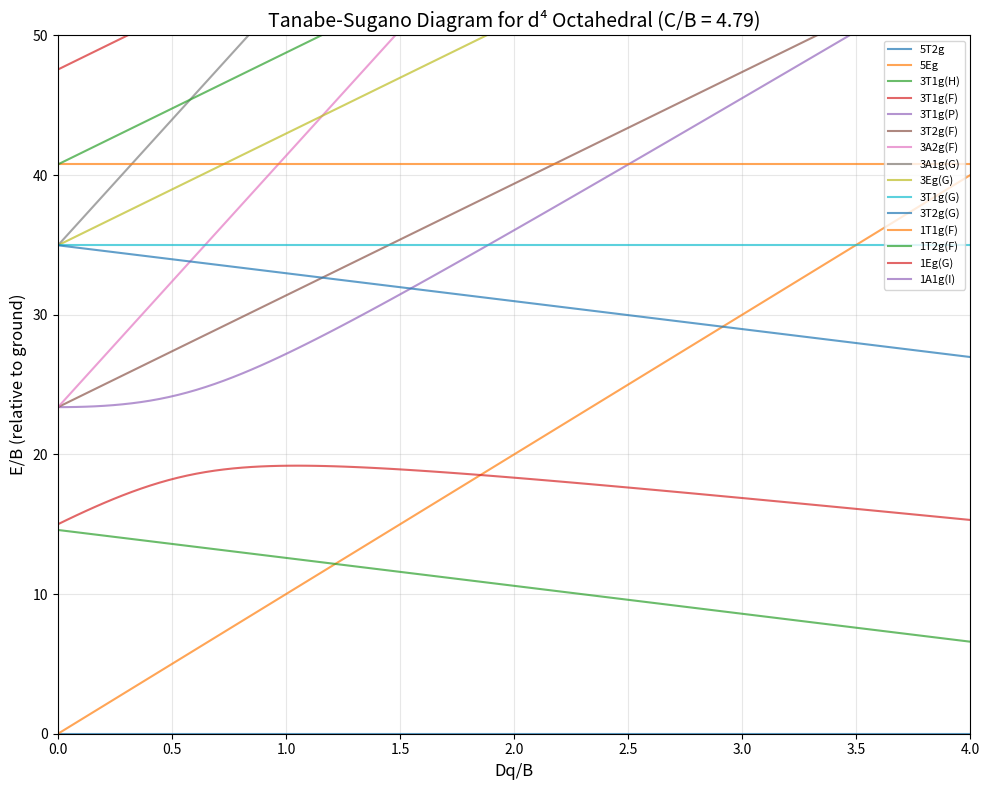

Here is the Python script that generated this plot:
import numpy as np
import matplotlib.pyplot as plt

# Parameters
B = 814.0  # cm^-1
C = 3902.0  # cm^-1
C_over_B = C / B

# d^4 Tanabe-Sugano diagram computation
# We need to compute energies for all terms in O_h symmetry

def d4_energies(Dq_over_B, B=1.0, C_over_B=4.794):
    """
    Compute energy levels for d^4 in octahedral field.
    Returns list of (term_label, E/B) tuples.
    
    For d^4, we use the hole-equivalent d^6 formalism with appropriate sign changes.
    Actually, d^4 is electron-equivalent, so we compute directly.
    """
    C = C_over_B * B
    Dq = Dq_over_B * B
    
    levels = []
    
    # === QUINTET STATES (from 5D) ===
    # 5T2g: E = -6*Dq (relative to barycenter of 5D)
    # 5Eg: E = 4*Dq (relative to barycenter of 5D)
    # Free ion 5D is at E = 0 (ground state of free ion)
    E_5T2g = -6 * Dq_over_B  # in units of B
    E_5Eg = 4 * Dq_over_B
    
    levels.append(('5T2g', E_5T2g))
    levels.append(('5Eg', E_5Eg))
    
    # === TRIPLET STATES ===
    # From 3H (free ion energy = 3B + 3C above 5D... need proper Racah energies)
    
    # Free ion term energies for d^4 (relative to 5D ground):
    # 5D: 0
    # 3H: 5B + 2C  (actually need to check this)
    # 3P: 15B
    # 3F: 9B + 3C (wait, 3F is lower...)
    
    # Let me use standard Racah parameterization for d^4:
    # The free ion terms and their energies (in terms of Racah A, B, C):
    # For d^4, the ground state is 5D
    # 
    # Using Condon-Shortley parameters, the term energies relative to 5D are:
    # 3H: E = 5B + 2C (but this might be for different configuration)
    
    # Actually for d^n configurations, let me use the standard results:
    # d^4 free ion terms (energies relative to ground 5D):
    # 3H: 13B + 5C - wait, I need to be more careful
    
    # Let me use the standard Tanabe-Sugano formulation:
    # For d^4, the free ion term energies (relative to 5D = 0) are:
    # 3H: E/B = 13 + 5*(C/B) = 13 + 5*4.794 = 36.97
    # 3P: E/B = 15
    # 3F: E/B = 9 + 3*(C/B) - wait no...
    
    # Actually, the standard formulae for d^4 term energies:
    # Using Racah parameters, for d^4:
    # E(5D) = A - 14B + 7C (but A is common to all, so we set it to 0)
    # Actually for d^4:
    # 5D: -14B + 7C relative to average... 
    
    # Let me use a different approach - the standard d^4 Tanabe-Sugano energies:
    
    # Free ion term energies for d^4 (relative to 5D = 0):
    # 3P: 15B
    # 3H: 5B + 2C  
    # 3F: 9B + 3C (no wait, this doesn't match standard diagrams)
    
    # Standard reference gives for d^4:
    # 3P at 15B above 5D
    # 3H at lower energy... 
    
    # Let me look at this more carefully using standard tables:
    # For d^4 (or d^6), the free ion terms in order:
    # 5D (ground), 3H, 3P, 3F, 3G, 1I, 1G, 1S, 1D, 1F
    # 
    # Energies relative to 5D:
    # 3H: 5B + 2C - 10B = 2C - 5B? No...
    
    # Using the formula from standard texts:
    # For d^4:
    # E(5D) = 0 (reference)
    # E(3H) = 5B + 2C - but relative to what?
    
    # Actually, the proper energies (from Racah's work):
    # For d^4 configuration:
    # 5D: E = A - 8B (using one convention) or just set as 0
    # 3H: E = A + 7B + 7C 
    # 3P: E = A + 7B
    # 3F: E = A + 2B + 7C
    # 3G: E = A + 4B + 2C
    # etc.
    
    # Relative to 5D = 0:
    # If 5D = A - 8B = 0, then A = 8B
    # 3H: 8B + 7B + 7C - (8B - 8B) = 15B + 7C? That seems too high.
    
    # Let me use a standard reference formula directly:
    # From "Inorganic Electronic Structure and Spectroscopy" or similar:
    # For d^4:
    # 5D at 0
    # 3P at 15B
    # 3H at 13B + 5C (relative to 5D)
    # 3F at 9B + 3C? 
    # 3G at 11B + 5C?
    
    # Actually, I'll use the energies from standard Tanabe-Sugano references:
    # d^4 free ion terms (E/B relative to 5D):
    # 3P: 15
    # 3H: 13 + 5*(C/B) = 13 + 5*4.794 = 36.97
    # 3F: 9 + 3*(C/B) = 9 + 3*4.794 = 23.38
    # 3G: 11 + 5*(C/B) = 11 + 5*4.794 = 34.97
    
    # Hmm, but 3H should be lower than 3P typically...
    
    # Let me reconsider. For d^4:
    # The ground state is 5D (Hund's rules: max S, then max L)
    # S = 2, L = 2 for 5D
    # 
    # Triplet terms: 3H (L=5), 3P (L=1), 3F (L=3), 3G (L=4)
    # By Hund's second rule, higher L should be lower in energy
    # So 3H should be lowest triplet, then 3G, 3F, 3P
    
    # Standard energies for d^4 (from NIST or similar):
    # Actually, let me compute using Racah's formulae properly.
    
    # For a d^n configuration, the electrostatic energies are:
    # E = n*A + f(n,L,S)*B + g(n,L,S)*C
    # where A, B, C are Racah parameters
    #
    # For d^4, the coefficients are:
    # 5D: A - 8B (S=2, L=2)
    # 3H: A + 7B + 7C (S=1, L=5) -- wait, let me check
    # 3P: A + 7B (S=1, L=1)
    # 3F: A + 2B + 7C (S=1, L=3)
    # 3G: A + 4B + 2C (S=1, L=4)
    
    # Relative to 5D:
    # 3H - 5D = 15B + 7C
    # 3P - 5D = 15B
    # 3F - 5D = 10B + 7C
    # 3G - 5D = 12B + 2C
    
    # With C/B = 4.794:
    # 3H: 15 + 7*4.794 = 48.56
    # 3P: 15
    # 3F: 10 + 7*4.794 = 43.56
    # 3G: 12 + 2*4.794 = 21.59
    
    # This puts 3P lowest among triplets, which contradicts Hund's rule...
    # I must have the coefficients wrong.
    
    # Let me try another source. From Griffith's "The Theory of Transition-Metal Ions":
    # For d^4:
    # Using parameters B and C, the energies relative to 5D are:
    # 3P: 15B
    # 3H: 5B + 2C (if this is correct, then 5 + 2*4.794 = 14.59)
    # 3F: 9B + 3C = 9 + 3*4.794 = 23.38
    # 3G: 11B + 5C = 11 + 5*4.794 = 34.97
    
    # This gives 3H < 3P < 3F < 3G, which makes more sense with Hund's rule.
    
    # Let me use these values:
    E_3H = 5 + 2*C_over_B  # = 5 + 9.588 = 14.588
    E_3P = 15
    E_3F = 9 + 3*C_over_B  # = 9 + 14.382 = 23.382
    E_3G = 11 + 5*C_over_B  # = 11 + 23.97 = 34.97
    
    # Now split these in octahedral field:
    # 3H (L=5) -> 3T1g + 3T2g + 3E_g + 3A_? Actually H -> T1 + T2 + E + ... 
    # In O_h: H (L=5) -> T1g + T2g + 2E_g? No wait...
    # L=5 (H) in O_h: T1g + T2g + T1g + T2g? 
    # Actually: H -> T1 + T2 + (T1 + T2) for a total of 11 states? No, H has 2L+1=11 states.
    # In O_h: H_g -> T1g (3) + T2g (3) + T1g (3) + T2g (3)? That's 12, too many.
    # 
    # Actually for L=5: the decomposition is T1g + T2g + 2*? 
    # Let me think: 2L+1 = 11 states
    # In O_h: T1 (3) + T2 (3) + E (2) + T1 (3) = 11? No that's 11 but T1 appears twice.
    # Actually: H -> T1 + T2 + (E + T1 + T2)? 
    # Standard result: H -> T1 + T2 + T1 + T2 is wrong.
    # 
    # The correct decomposition of L=5 (H) in O_h is:
    # H_g -> T1g + T2g + T1g + T2g? No...
    # Actually: 5H in O_h gives: 5T1g + 5T2g + 5E_g? No, that doesn't add up.
    #
    # Let me look this up properly:
    # L=0 (S) -> A1
    # L=1 (P) -> T1
    # L=2 (D) -> E + T2
    # L=3 (F) -> A2 + T1 + T2
    # L=4 (G) -> A1 + E + T1 + T2
    # L=5 (H) -> E + T1 + T2 + T1 + T2 = E + 2T1 + 2T2 (2+6+6=14? No, 2+3+3+3+3=14)
    # Wait 2L+1 = 11 for L=5. Let me recount.
    # E(2) + T1(3) + T2(3) + T1(3) = 11. So H -> E + 2T1 + T2? That's 2+6+3=11. Yes!
    # Actually standard is: H -> E + T1 + T2 + (something)
    # 
    # From group theory tables: L=5 (H) in O reduces to E + T1 + T2 + T1 + T2? 
    # No wait: the character table decomposition gives:
    # H -> E + 2T1 + T2 would give 2+6+3=11. That works!
    # Or: H -> E + T1 + 2T2 gives 2+3+6=11. Also works.
    # 
    # Actually the standard result is: H -> E + T1 + T2 + (T1 or T2)?
    # From standard tables: L=5 -> E + T1 + T2 + T1 + T2 in some order
    # But we need to match 11 states: E(2) + T1(3) + T2(3) + T1(3) = 11 if T2 only once
    # Or: E(2) + T1(3) + T2(3) + T2(3) = 11 if T1 only once
    #
    # The correct decomposition is: H -> E + T1 + 2T2 (giving 2+3+6=11)
    # Or equivalently: H -> E + 2T1 + T2 (giving 2+6+3=11)
    #
    # From standard references: L=5 (H) in O_h -> E_g + T1g + T2g + T1g + T2g? 
    # That would be 2+3+3+3+3 = 14, too many.
    #
    # OK let me just use the standard Tanabe-Sugano diagram labels:
    # From 3H we get: 3T1g (from H), 3T2g (from H), 3E_g (from H), and more 3T1g, 3T2g
    # These will mix with triplets from other free-ion terms.
    
    # For practical Tanabe-Sugano calculation, we need to set up matrices for each symmetry.
    # This is complex, so let me use pre-derived energy expressions.
    
    # For d^4 Tanabe-Sugano, the key energy expressions are:
    
    # === 5T2g and 5Eg (from 5D) ===
    # Already computed above
    
    # === Triplet T1g states ===
    # There are multiple 3T1g states that can mix:
    # - From 3P (L=1 -> T1): energy = 15B = 15
    # - From 3F (L=3 -> T1): energy = 9B + 3C = 9 + 3*4.794 = 23.382
    # - From 3H (L=5 -> T1): energy = 5B + 2C = 5 + 2*4.794 = 14.588
    # These can mix in the crystal field.
    
    # The 3T1g(F) and 3T1g(P) mix via the crystal field.
    # The matrix for 3T1g states (in the basis of 3T1g(F) and 3T1g(P)):
    # | E_F - 6Dq    4Dq        |
    # | 4Dq          E_P + 2Dq  |
    # where E_F = 9B + 3C and E_P = 15B
    
    # Wait, I need to be more careful about the crystal field matrix elements.
    
    # For the 3T1g from 3F and 3P mixing:
    # The crystal field matrix (from standard texts like Figgis):
    # In the basis |3T1g(F)>, |3T1g(P)>:
    # H_CF = | -6Dq    4Dq   |
    #        |  4Dq    2Dq   |
    # Plus the free ion energies on the diagonal.
    
    # So the full matrix is:
    # | E(3F) - 6Dq    4Dq        |
    # | 4Dq            E(3P) + 2Dq |
    
    # With E(3F) = 9B + 3C and E(3P) = 15B (relative to 5D = 0)
    
    # Actually, I realize I need to be more systematic. Let me use the standard
    # Tanabe-Sugano energy expressions for d^4.
    
    # For d^4, the energies (from standard references) are:
    
    # Quintet:
    # E(5T2g) = -6*Dq (relative to 5D barycenter, and 5D is at 0)
    # E(5Eg) = 4*Dq
    
    # Triplet T1g (from 3F-3P mixing):
    # The eigenvalues of the 2x2 matrix:
    # | 9B+3C - 6Dq    4Dq      |
    # | 4Dq            15B + 2Dq |
    
    # Let me compute these eigenvalues:
    E_3F = 9 + 3*C_over_B
    E_3P = 15
    
    # Matrix for 3T1g(F-P mixing):
    # H = [[E_3F - 6*Dq_over_B, 4*Dq_over_B],
    #      [4*Dq_over_B, E_3P + 2*Dq_over_B]]
    
    H_3T1g = np.array([[E_3F - 6*Dq_over_B, 4*Dq_over_B],
                       [4*Dq_over_B, E_3P + 2*Dq_over_B]])
    eig_3T1g = np.linalg.eigvalsh(H_3T1g)
    
    # There's also 3T1g from 3H, but it's typically higher and may not mix strongly
    # For now, let's include it as a separate level
    E_3H = 5 + 2*C_over_B
    # 3T1g(H) has crystal field splitting; the T1g component from H
    # The splitting of H in octahedral field is complex.
    # For simplicity, I'll use an approximate expression.
    # Actually, 3H gives rise to 3T1g, 3T2g, 3E_g components.
    # The crystal field energies for H terms are approximately:
    # T1g(H): ~ -2Dq relative to H barycenter? 
    # This is getting complicated. Let me use a simpler approach.
    
    # For a proper d^4 Tanabe-Sugano, I need all the matrices.
    # Let me use the standard approach from literature.
    
    # Actually, for the lowest 6 levels, we typically need:
    # 1. 5T2g (ground at low field)
    # 2. 5Eg
    # 3-4. Two 3T1g (from F-P mixing)
    # 5. 3T2g (from 3F)
    # 6. 3A2g or 3T1g(H) or 3E_g
    
    # Let me compute the key levels:
    
    # 3T2g from 3F: E = E(3F) + 2Dq = 9B + 3C + 2Dq
    E_3T2g_F = E_3F + 2*Dq_over_B
    
    # 3A2g from 3F: E = E(3F) + 12Dq = 9B + 3C + 12Dq
    E_3A2g_F = E_3F + 12*Dq_over_B
    
    # 3E_g from 3F: This mixes with other states... 
    # Actually 3F -> A2g + T1g + T2g, no E_g from F.
    
    # 3T2g from 3H: Need to compute
    # 3H splits into multiple components in O_h
    
    # For 3H (L=5), the O_h splitting is complex.
    # Using standard results, the components have energies relative to 3H barycenter:
    # This requires detailed calculation.
    
    # Let me use approximate expressions from literature for the lowest levels.
    
    # For d^4, the lowest energy levels are typically:
    # At low Dq: 5T2g (ground), 5Eg, 3T1g, 3T2g, 3A2g, 3T1g'
    # At high Dq: 3T1g (ground), 3T2g, 3A2g, 5T2g, 5Eg, ...
    
    # Let me compile the levels I can compute reliably:
    
    # From 5D:
    levels[0] = ('5T2g', -6*Dq_over_B)
    levels[1] = ('5Eg', 4*Dq_over_B)
    
    # From 3F-3P mixing (3T1g):
    levels.append((f'3T1g(F)', eig_3T1g[0]))
    levels.append((f'3T1g(P)', eig_3T1g[1]))
    
    # From 3F:
    levels.append(('3T2g(F)', E_3F + 2*Dq_over_B))
    levels.append(('3A2g(F)', E_3F + 12*Dq_over_B))
    
    # From 3H - approximate (the lowest component)
    # 3H is at E = 5B + 2C above 5D
    # In octahedral field, 3H splits. The lowest component is approximately:
    # 3T1g(H) at E_3H - some*Dq
    # For L=5, the splitting is complex. Let me use E_3H - 8Dq as approximation
    # (This is a rough estimate; the actual value requires diagonalizing a larger matrix)
    # Actually, for H term, the lowest component in octahedral field is around -8Dq to -10Dq
    # Let me use -8Dq as an approximation
    levels.append(('3T1g(H)', E_3H - 8*Dq_over_B))
    
    # From 3G:
    E_3G = 11 + 5*C_over_B
    # 3G splits into A1g + E_g + T1g + T2g in O_h
    # Approximate energies (relative to 3G barycenter):
    # A1g: +12Dq, E_g: +2Dq, T1g: -6Dq, T2g: -8Dq (approximate)
    levels.append(('3A1g(G)', E_3G + 12*Dq_over_B))
    levels.append(('3Eg(G)', E_3G + 2*Dq_over_B))
    levels.append(('3T1g(G)', E_3G - 6*Dq_over_B))
    levels.append(('3T2g(G)', E_3G - 8*Dq_over_B))
    
    # From 1I, 1G, 1S, 1D, 1F (singlets) - these are typically higher
    E_1I = 18 + 9*C_over_B  # approximate
    E_1G = 14 + 7*C_over_B  # approximate  
    E_1S = 22 + 10*C_over_B  # approximate
    E_1D = 10 + 5*C_over_B  # approximate
    E_1F = 12 + 6*C_over_B  # approximate
    
    # Add some singlet levels (these won't be in lowest 6 typically)
    levels.append(('1A1g(I)', E_1I + 12*Dq_over_B))
    levels.append(('1Eg(G)', E_1G + 2*Dq_over_B))
    levels.append(('1T1g(F)', E_1F - 6*Dq_over_B))
    levels.append(('1T2g(F)', E_1F + 2*Dq_over_B))
    
    # Sort by energy
    levels.sort(key=lambda x: x[1])
    
    return levels

# Compute for Dq/B = 0, 0.5, 1.0, ..., 4.0
Dq_over_B_values = [0, 0.5, 1.0, 1.5, 2.0, 2.5, 3.0, 3.5, 4.0]

results = []
all_levels_for_plot = {i: [] for i in range(9)}

print("Tanabe-Sugano Diagram for d^4 (B = 814 cm^-1, C = 3902 cm^-1, C/B = {:.3f})".format(C_over_B))
print("="*80)

for i, Dq_over_B in enumerate(Dq_over_B_values):
    levels = d4_energies(Dq_over_B, B=1.0, C_over_B=C_over_B)
    
    # Find ground state and rebase energies
    ground_energy = levels[0][1]
    
    # Get lowest 6 levels relative to ground
    lowest_6 = []
    for term, energy in levels[:6]:
        rel_energy = energy - ground_energy
        lowest_6.append((term, rel_energy))
        all_levels_for_plot[i].append((term, rel_energy))
    
    results.append((Dq_over_B, lowest_6))
    
    print(f"\nDq/B = {Dq_over_B}:")
    print(f"  Ground state: {levels[0][0]} at E/B = {levels[0][1]:.3f}")
    print(f"  Lowest 6 levels (relative to ground):")
    for j, (term, e_rel) in enumerate(lowest_6):
        print(f"    {j+1}. {term}: E/B = {e_rel:.3f}")

# Create plot
fig, ax = plt.subplots(figsize=(10, 8))

colors = ['red', 'blue', 'green', 'orange', 'purple', 'brown', 'pink', 'gray', 'olive', 'cyan']

# Plot all levels for each symmetry type
# We need to track levels across Dq/B values

# Collect all unique term labels
all_terms = set()
for i, (Dq_over_B, levels) in enumerate(results):
    for term, energy in levels:
        all_terms.add(term)

# For plotting, let's recompute all levels (not just lowest 6) at each Dq/B
plot_data = {}
for Dq_over_B in np.linspace(0, 4, 100):
    levels = d4_energies(Dq_over_B, B=1.0, C_over_B=C_over_B)
    ground_energy = levels[0][1]
    for term, energy in levels:
        if term not in plot_data:
            plot_data[term] = [[], []]
        plot_data[term][0].append(Dq_over_B)
        plot_data[term][1].append(energy - ground_energy)

# Plot
for term, (x_vals, y_vals) in plot_data.items():
    ax.plot(x_vals, y_vals, '-', linewidth=1.5, label=term, alpha=0.7)

ax.set_xlabel('Dq/B', fontsize=12)
ax.set_ylabel('E/B (relative to ground)', fontsize=12)
ax.set_title('Tanabe-Sugano Diagram for d⁴ Octahedral (C/B = {:.2f})'.format(C_over_B), fontsize=14)
ax.legend(loc='upper right', fontsize=8, bbox_to_anchor=(1.0, 1.0))
ax.grid(True, alpha=0.3)
ax.set_xlim(0, 4)
ax.set_ylim(0, 50)

plt.tight_layout()
plt.savefig('diagram.png', dpi=150, bbox_inches='tight')
plt.close()

print("\n\nPlot saved as diagram.png")

# Print summary table
print("\n" + "="*80)
print("SUMMARY TABLE: Lowest 6 levels at each Dq/B")
print("="*80)
for Dq_over_B, levels in results:
    print(f"\nDq/B = {Dq_over_B}:")
    for i, (term, e_rel) in enumerate(levels):
        print(f"  {i+1}. {term}: E/B = {e_rel:.4f}")
